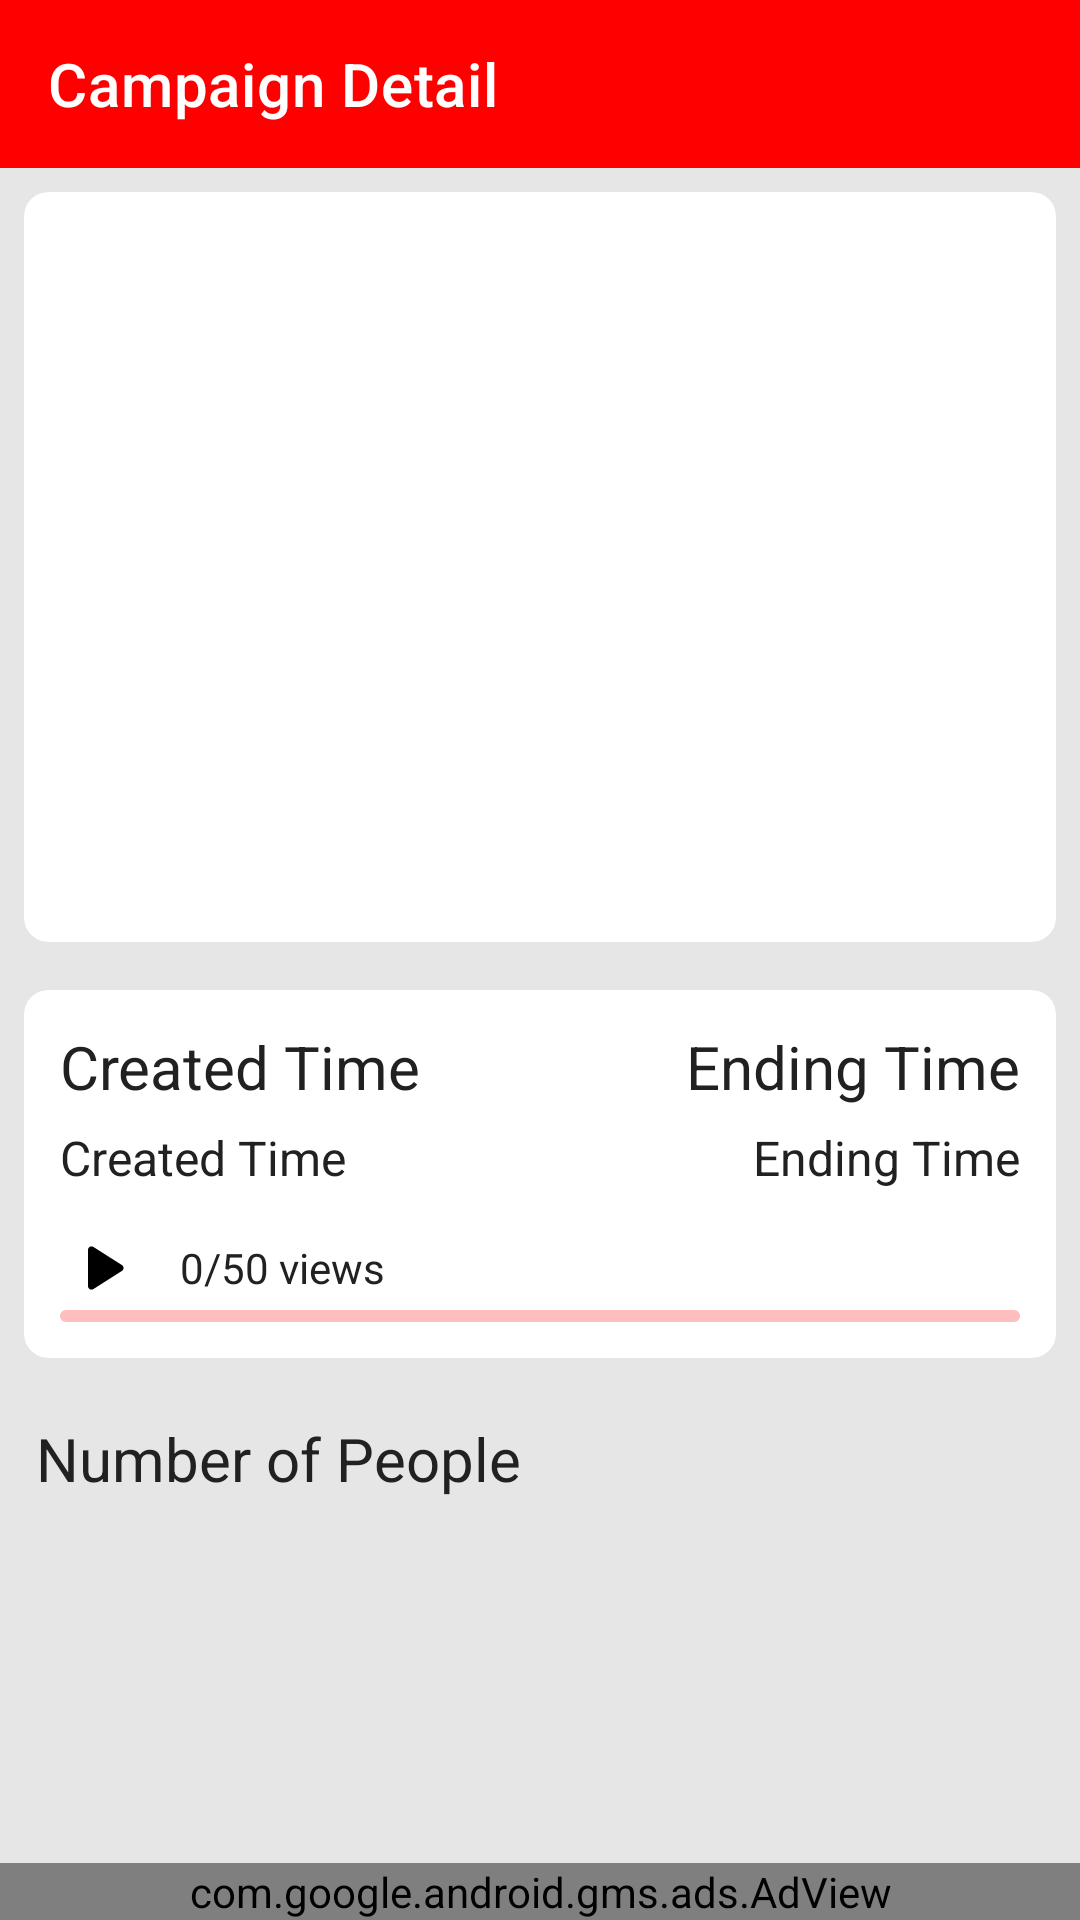

The Android layout XML behind this screen, and the referenced resources:
<!-- AndroidManifest.xml: application theme Theme.Typeking -->
<!-- res/layout/activity_campaign_detail.xml -->
<?xml version="1.0" encoding="utf-8"?>
<LinearLayout xmlns:android="http://schemas.android.com/apk/res/android"
    xmlns:app="http://schemas.android.com/apk/res-auto"
    xmlns:tools="http://schemas.android.com/tools"
    android:layout_width="match_parent"
    android:layout_height="match_parent"
    android:background="@color/lighterGrey"
    android:orientation="vertical"
    tools:context=".CampaignDetailActivity">

    <androidx.appcompat.widget.Toolbar
        android:id="@+id/toolbar"
        android:layout_width="match_parent"
        android:layout_height="?attr/actionBarSize"
        android:layout_alignParentTop="true"
        android:background="@color/red"
        android:theme="@style/ThemeOverlay.AppCompat.Dark.ActionBar"
        app:popupTheme="@style/ThemeOverlay.AppCompat.Light"
        app:title="Campaign Detail"
        app:titleTextColor="@color/white" />

    <androidx.cardview.widget.CardView
        android:layout_width="match_parent"
        android:layout_height="250sp"
        app:cardCornerRadius="8sp"
        android:layout_margin="8sp"
        app:cardBackgroundColor="@color/white"
        app:cardElevation="0sp">

        <ImageView
            android:id="@+id/thumbnail"
            android:layout_width="match_parent"
            android:layout_height="match_parent"
            android:scaleType="fitXY" />

    </androidx.cardview.widget.CardView>

    <androidx.cardview.widget.CardView
        android:layout_width="match_parent"
        android:layout_height="wrap_content"
        app:cardCornerRadius="8sp"
        android:layout_margin="8sp"
        app:cardElevation="0sp">

        <LinearLayout
            android:layout_width="match_parent"
            android:layout_height="match_parent"
            android:orientation="vertical"
            android:padding="12sp">

            <LinearLayout
                android:layout_width="match_parent"
                android:layout_height="wrap_content"
                android:orientation="horizontal">

                <LinearLayout
                    android:layout_width="match_parent"
                    android:layout_height="match_parent"
                    android:layout_weight="1"
                    android:orientation="vertical">

                    <TextView
                        android:layout_width="match_parent"
                        android:layout_height="wrap_content"
                        android:text="Created Time"
                        android:textSize="20sp"
                        android:textColor="@color/dark_grey" />

                    <TextView
                        android:id="@+id/createdDate"
                        android:layout_width="match_parent"
                        android:layout_height="wrap_content"
                        android:text="Created Time"
                        android:textSize="16sp"
                        android:layout_marginTop="6sp"
                        android:textColor="@color/dark_grey" />

                </LinearLayout>

                <LinearLayout
                    android:layout_width="match_parent"
                    android:layout_height="match_parent"
                    android:layout_weight="1"
                    android:orientation="vertical">

                    <TextView
                        android:layout_width="match_parent"
                        android:layout_height="wrap_content"
                        android:text="Ending Time"
                        android:textSize="20sp"
                        android:gravity="end"
                        android:textColor="@color/dark_grey" />

                    <TextView
                        android:id="@+id/endDate"
                        android:layout_width="match_parent"
                        android:layout_height="wrap_content"
                        android:text="Ending Time"
                        android:gravity="end"
                        android:textSize="16sp"
                        android:layout_marginTop="6sp"
                        android:textColor="@color/dark_grey" />

                </LinearLayout>

            </LinearLayout>

            <TextView
                android:id="@+id/views"
                android:layout_width="match_parent"
                android:layout_height="wrap_content"
                android:text="0/50 views"
                android:layout_marginTop="12sp"
                android:gravity="center_vertical"
                android:drawableLeft="@drawable/round_play_arrow_24"
                android:drawablePadding="12sp"
                android:textColor="@color/dark_grey" />

            <com.google.android.material.progressindicator.LinearProgressIndicator
                android:id="@+id/progressIndicator"
                android:layout_width="match_parent"
                android:layout_height="11sp"
                app:trackCornerRadius="26dp"
                android:progress="0"/>

        </LinearLayout>

    </androidx.cardview.widget.CardView>

    <TextView
        android:layout_width="match_parent"
        android:layout_height="wrap_content"
        android:textSize="20sp"
        android:textColor="@color/dark_grey"
        android:text="Number of People"
        android:padding="12sp" />

    <androidx.recyclerview.widget.RecyclerView
        android:id="@+id/recycler"
        android:layout_width="match_parent"
        android:layout_height="match_parent"
        android:layout_weight="1"/>

    <com.google.android.gms.ads.AdView
        xmlns:ads="http://schemas.android.com/apk/res-auto"
        android:id="@+id/adView"
        android:layout_width="match_parent"
        android:layout_height="wrap_content"
        android:layout_centerHorizontal="true"
        android:layout_alignParentBottom="true"
        ads:adSize="BANNER"
        ads:adUnitId="@string/Banner_ID">
    </com.google.android.gms.ads.AdView>

</LinearLayout>
<!-- resources referenced by this layout -->
<resources>
  <color name="dark_grey">#212121</color>
  <color name="lighterGrey">#e6e6e6</color>
  <color name="red">#FF0000</color>
  <color name="white">#FFFFFFFF</color>
  <!-- drawable round_play_arrow_24 (drawable) -->
  <vector android:height="28dp" android:tint="#000000"
      android:viewportHeight="24" android:viewportWidth="24"
      android:width="28dp" xmlns:android="http://schemas.android.com/apk/res/android">
      <path android:fillColor="@android:color/white" android:pathData="M8,6.82v10.36c0,0.79 0.87,1.27 1.54,0.84l8.14,-5.18c0.62,-0.39 0.62,-1.29 0,-1.69L9.54,5.98C8.87,5.55 8,6.03 8,6.82z"/>
  </vector>
  <string name="Banner_ID">ca-app-pub-4638240995063761/3659173593</string>
  <style name="Theme.Typeking" parent="Theme.MaterialComponents.Light.NoActionBar">
          
          <item name="colorPrimary">@color/red</item>
          <item name="colorPrimaryVariant">@color/dark_red</item>
          <item name="colorOnPrimary">@color/white</item>
          
          <item name="colorSecondary">@color/red</item>
          <item name="colorSecondaryVariant">@color/dark_red</item>
          <item name="colorOnSecondary">@color/black</item>
          
          <item name="android:statusBarColor">?attr/colorPrimaryVariant</item>
  
          
      </style>
  <color name="dark_red">#B80000</color>
  <color name="black">#FF000000</color>
</resources>
